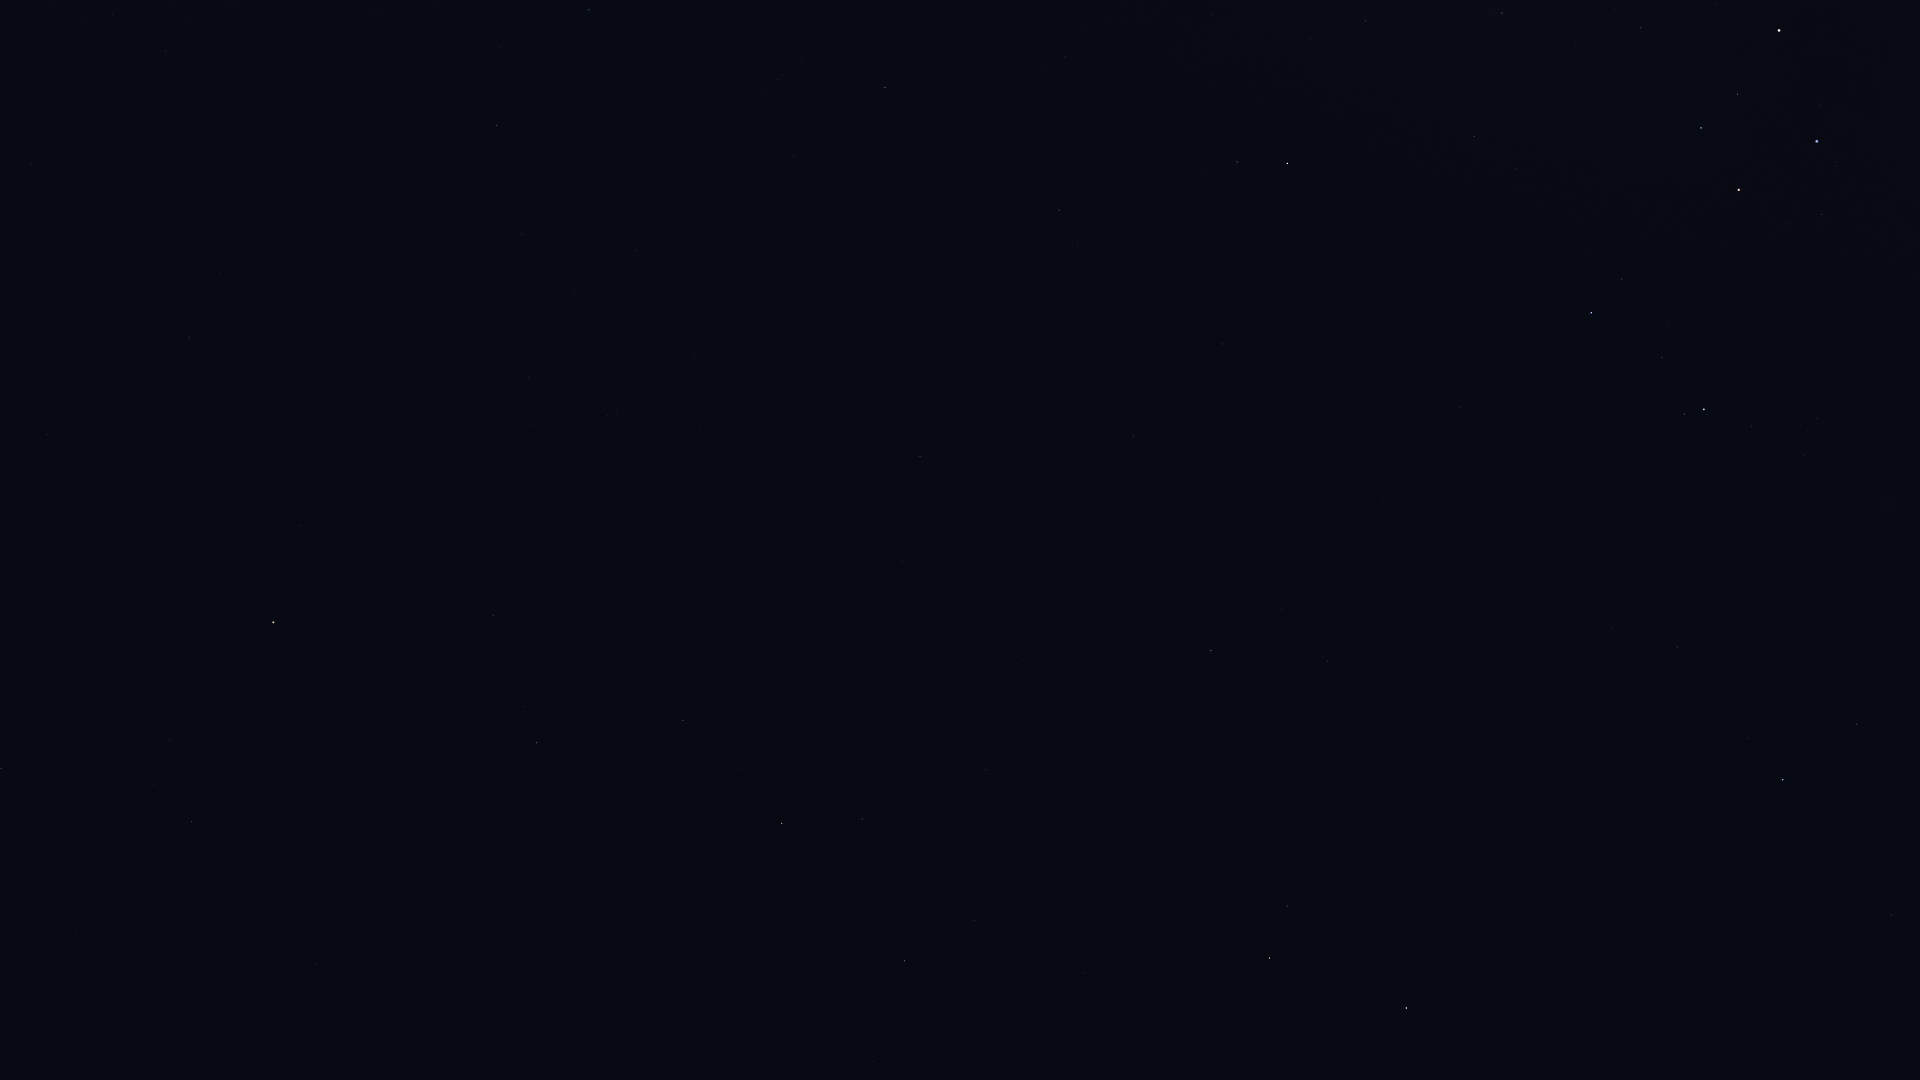

The file beside this chart, header and first rows:
Star_ID, Name, X, Y
42828, HIP 42828, 589, 10
43409, HIP 43409, 497, 125
45336, HIP 45336, 1, 768
45751, HIP 45751, 301, 526
46390, Alphard, 273, 622
46651, HIP 46651, 885, 87
47202, Kalausi, 959, 64
47431, Ukdah, 191, 821
48356, Zhang, 493, 615
48615, Felis, 582, 554
48711, Bibhā, 319, 843
48926, HIP 48926, 895, 268
49641, HIP 49641, 316, 963
49841, HIP 49841, 536, 742
50191, HIP 50191, 1059, 210
51069, HIP 51069, 683, 720
51172, HIP 51172, 920, 456
51437, HIP 51437, 433, 1055
51986, HIP 51986, 1237, 162
52521, Macondo, 1029, 467
52727, HIP 52727, 1287, 163
52943, HIP 52943, 782, 823
53740, Alkes, 862, 819
54204, HIP 54204, 1023, 659
54463, HIP 54463, 1502, 13
55174, Hunahpú, 1031, 767
55282, HIP 55282, 904, 961
55687, HIP 55687, 873, 1061
55705, HIP 55705, 974, 920
56343, HIP 56343, 1211, 651
56480, HIP 56480, 1516, 169
57283, HIP 57283, 1083, 973
57291, Uklun, 1605, 84
57936, HIP 57936, 1327, 661
58188, HIP 58188, 1125, 1035
59196, HIP 59196, 1591, 313
59199, Alchiba, 1287, 906
59747, Imai, 1701, 128
60260, Ginan, 1737, 94
60644, Tupã, 1785, 5
60718, Acrux, 1779, 30
60823, HIP 60823, 1662, 357
61084, Gacrux, 1739, 190
61359, Kraz, 1406, 1008
62434, Mimosa, 1817, 141
65109, HIP 65109, 1783, 780
65936, HIP 65936, 1856, 724
66047, Dofida, 1912, 516
